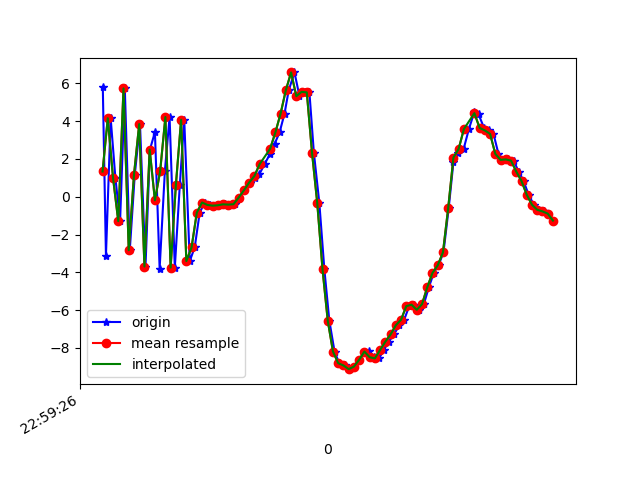

Data behind this chart, as committed beside it:
1617836366801, 532010359975807, 5.78234, 2.1467643, 1.4670486
1617836366813, 532010379206577, -3.108, 0.3441, 2.03
1617836366831, 532010398437347, 4.155, 2.079, -5.717
1617836366849, 532010417668117, 1.006, 1.223, 8.263
1617836366867, 532010436898887, -1.289, 1.054, -7.745
1617836366885, 532010456129657, 5.733, 2.261, 4.451
1617836366904, 532010475360427, -2.826, 0.1917, 2.851
1617836366923, 532010494591197, 1.155, 1.053, -7.193
1617836366943, 532010513821967, 3.845, 1.511, 7.243
1617836366964, 532010533052737, -3.693, -0.3876, 0.7874
1617836366981, 532010552283507, 2.495, 0.9569, -6.132
1617836367000, 532010571514277, 3.427, 0.6598, 8.349
1617836367018, 532010590745047, -3.8, -0.8071, 1.616
1617836367038, 532010609975817, 1.352, 0.5114, -5.94
1617836367056, 532010629206587, 4.22, 0.4739, 8.008
1617836367076, 532010648437357, -3.747, -1.633, 3.624
1617836367095, 532010667668127, 0.608, -0.2196, -5.58
1617836367112, 532010686898897, 4.073, 0.8472, 6.504
1617836367133, 532010706129667, -3.406, -0.2929, 4.734
1617836367152, 532010725360437, -2.676, 0.4486, -5.781
1617836367171, 532010744591207, -0.8401, 0.2286, -2.707
1617836367190, 532010763821977, -0.3042, 0.5691, -0.5808
1617836367209, 532010783052747, -0.4308, 0.3745, -0.329
1617836367228, 532010802283517, -0.4706, 0.2124, -0.685
1617836367247, 532010821514287, -0.4513, 0.03372, -1.037
1617836367267, 532010840745057, -0.3988, -0.09934, -0.9408
1617836367284, 532010859975827, -0.4157, -0.3547, -0.7559
1617836367304, 532010879206597, -0.3944, -0.2873, -0.7495
1617836367323, 532010898437367, -0.04034, 0.06042, -0.8945
1617836367342, 532010917668137, 0.3455, 0.289, -0.88
1617836367363, 532010936898907, 0.7535, 0.419, -0.6603
1617836367381, 532010956129677, 0.9951, 0.7883, -0.4191
1617836367399, 532010975360447, 1.203, 1.013, -0.2752
1617836367419, 532010994591217, 1.727, 0.9773, -0.1382
1617836367440, 532011013821987, 2.281, 1.086, 0.3634
1617836367457, 532011033052757, 2.799, 1.587, 1.393
1617836367476, 532011052283527, 3.401, 1.57, 3.087
1617836367495, 532011071514297, 4.402, 1.048, 4.69
1617836367511, 532011090745067, 5.635, 0.00245, 6.583
1617836367533, 532011109975837, 6.579, -1.794, 10.88
1617836367552, 532011129206607, 5.324, -1.425, 13.92
1617836367573, 532011148437377, 5.55, -5.179, 15.99
1617836367590, 532011167668147, 5.525, -9.575, 16.56
1617836367607, 532011186898917, 2.334, -6.322, 13.08
1617836367628, 532011206129687, -0.3411, -4.915, 8.79
1617836367647, 532011225360457, -3.828, -6.365, 4.561
1617836367666, 532011244591227, -6.55, -7.396, 2.521
1617836367686, 532011263821997, -8.191, -7.249, -0.3432
1617836367704, 532011283052767, -8.805, -5.459, -2.771
1617836367725, 532011302283537, -8.924, -3.394, -4.182
1617836367741, 532011321514307, -9.122, -2.12, -4.793
1617836367761, 532011340745077, -8.987, -1.354, -5.218
1617836367780, 532011359975847, -8.626, -0.6556, -5.311
1617836367800, 532011379206617, -8.223, -0.4375, -5.14
1617836367819, 532011398437387, -8.157, -0.4385, -4.905
1617836367837, 532011417668157, -8.489, -0.3647, -4.744
1617836367856, 532011436898927, -8.552, 0.1809, -4.86
1617836367874, 532011456129697, -8.104, 0.2808, -4.951
1617836367893, 532011475360467, -7.668, 0.06371, -4.542
1617836367913, 532011494591237, -7.286, 0.04331, -3.954
1617836367933, 532011513822007, -6.799, 0.0474, -3.739
... 31 more rows
